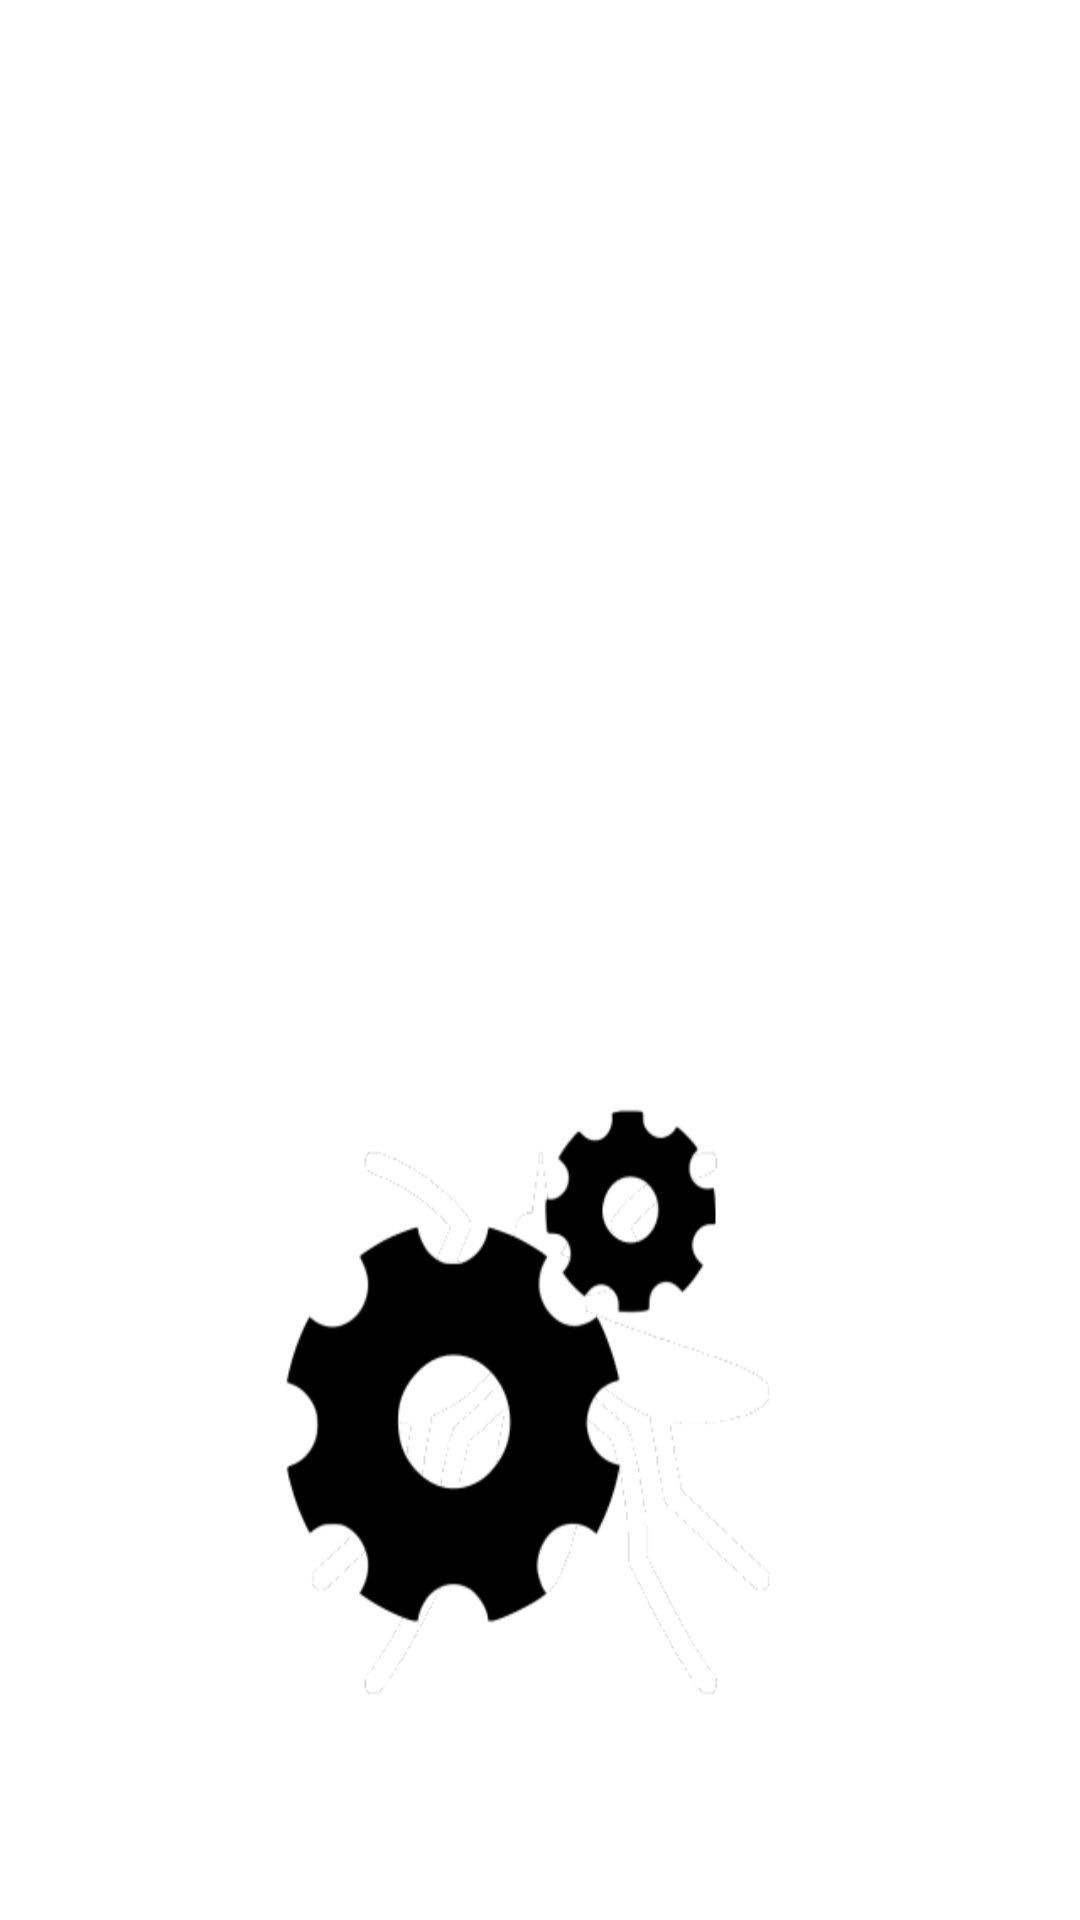

This screen was rendered from an Android layout file. Write that file and the resources it references.
<!-- AndroidManifest.xml: application theme AppTheme -->
<!-- res/layout/settings.xml -->
<?xml version="1.0" encoding="utf-8"?>
<LinearLayout xmlns:android="http://schemas.android.com/apk/res/android"
    android:orientation="vertical" android:layout_width="match_parent"
    android:layout_height="match_parent"
    android:background="@drawable/setting_screen">

    <RelativeLayout
        android:layout_width="match_parent"
        android:layout_height="match_parent">

        <Button
            android:id="@+id/btn_SyncData"
            android:layout_width="match_parent"
            android:layout_height="wrap_content"
            android:layout_alignParentTop="true"
            android:layout_centerHorizontal="true"
            android:layout_marginLeft="30dp"
            android:layout_marginRight="30dp"
            android:layout_marginTop="30dp"
            style="@style/button"
            android:text="Sync Data"
            android:textColor="#ffffff"
            android:textAllCaps="false" />

        <Button
            android:id="@+id/btn_removeAcc"
            android:layout_width="match_parent"
            android:layout_height="wrap_content"
            android:layout_below="@+id/btn_SyncData"
            android:layout_centerHorizontal="true"
            android:layout_marginTop="5dp"
            android:layout_marginRight="30dp"
            android:layout_marginLeft="30dp"
            android:text="Remove Accounts"
            style="@style/button"
            android:textColor="#ffffff"
            android:textAllCaps="false"/>

    </RelativeLayout>
</LinearLayout>
<!-- resources referenced by this layout -->
<resources>
  <!-- drawable setting_screen: png bitmap (drawable, 48067 bytes) -->
  <style name="button">
          <item name="android:background">@drawable/button</item>
      </style>
  <style name="AppTheme" parent="Theme.AppCompat.Light.DarkActionBar">
          
          <item name="colorPrimary">@color/colorPrimary</item>
          <item name="colorPrimaryDark">@color/colorPrimaryDark</item>
          <item name="colorAccent">@color/colorAccent</item>
      </style>
  <!-- not gathered from this repository: default colours our renderer supplied (Android Studio template values) -->
  <color name="colorPrimary">#FF6200EE</color>
  <color name="colorPrimaryDark">#FF3700B3</color>
  <color name="colorAccent">#FF03DAC5</color>
</resources>
